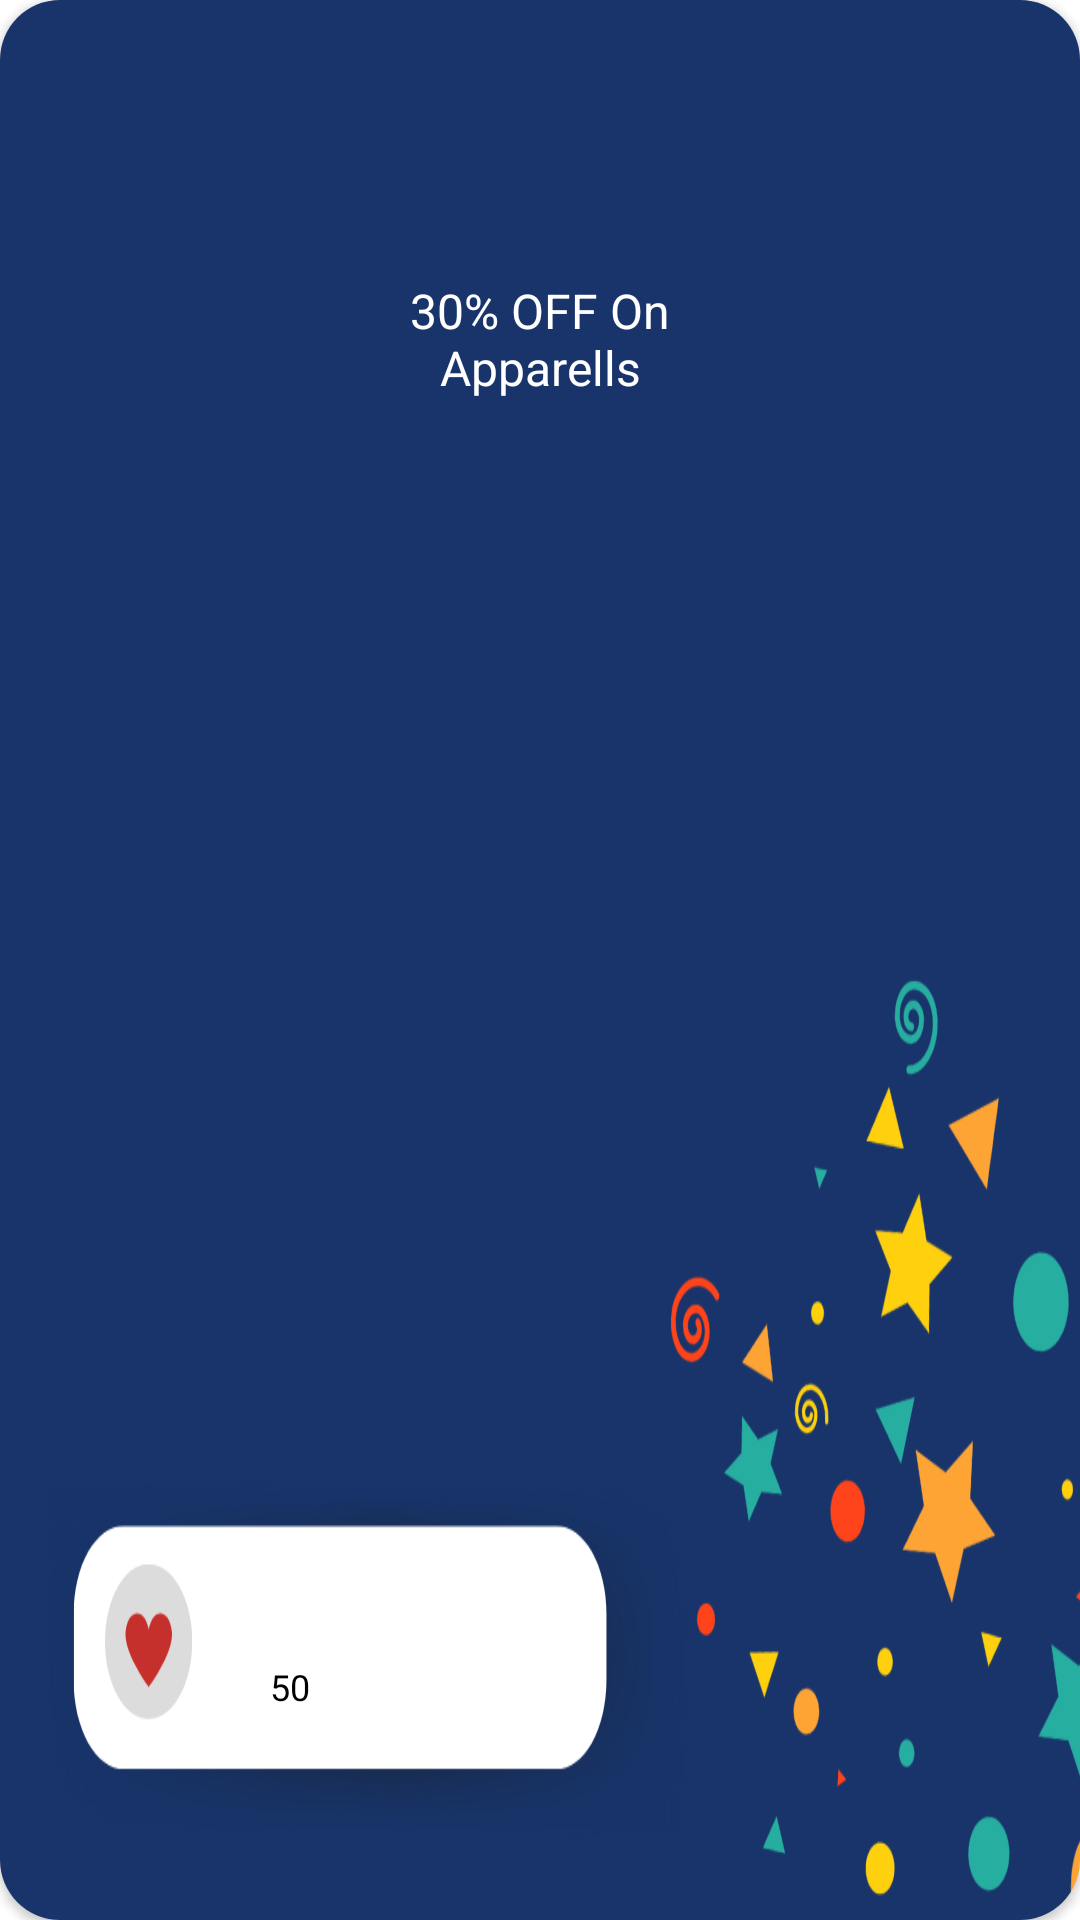

The Android layout XML behind this screen, and the referenced resources:
<!-- AndroidManifest.xml: application theme Theme.Drops -->
<!-- res/layout/reward_card.xml -->
<?xml version="1.0" encoding="utf-8"?>
<androidx.cardview.widget.CardView xmlns:android="http://schemas.android.com/apk/res/android"
    xmlns:app="http://schemas.android.com/apk/res-auto"
    xmlns:tools="http://schemas.android.com/tools"
    android:id="@+id/cardView"
    android:layout_width="160dp"
    android:layout_height="160dp"

    android:layout_margin="20dp"
    android:background="@drawable/round_bg"
    android:backgroundTint="#FFFFFF"
    app:cardCornerRadius="20dp">

    <androidx.constraintlayout.widget.ConstraintLayout
        android:layout_width="match_parent"
        android:layout_height="match_parent"
        android:background="@drawable/irs">

        <ImageView
            android:id="@+id/imageView7"
            android:layout_width="54dp"
            android:layout_height="48dp"
            android:layout_marginEnd="3dp"
            android:layout_marginBottom="7dp"
            app:layout_constraintBottom_toBottomOf="parent"
            app:layout_constraintEnd_toEndOf="parent"
            app:layout_constraintHorizontal_bias="1.0"
            app:layout_constraintStart_toStartOf="parent"
            tools:srcCompat="@drawable/amazon" />

        <TextView
            android:id="@+id/textView14"
            android:layout_width="130dp"
            android:layout_height="60dp"
            android:text="30% OFF On Apparells"
            android:textAlignment="center"
            android:textColor="@color/white"
            android:textSize="16sp"
            app:layout_constraintBottom_toBottomOf="parent"
            app:layout_constraintEnd_toEndOf="parent"
            app:layout_constraintStart_toStartOf="parent"
            app:layout_constraintTop_toTopOf="parent"
            app:layout_constraintVertical_bias="0.16" />

        <TextView
            android:id="@+id/coins"
            android:layout_width="50dp"
            android:layout_height="18dp"
            android:layout_marginBottom="-3dp"
            android:text="50"
            android:textAlignment="viewStart"
            android:textColor="@color/black"
            android:textSize="12sp"
            app:layout_constraintBottom_toBottomOf="parent"
            app:layout_constraintEnd_toEndOf="parent"
            app:layout_constraintHorizontal_bias="0.29"
            app:layout_constraintStart_toStartOf="parent"
            app:layout_constraintTop_toTopOf="parent"
            app:layout_constraintVertical_bias="0.887" />

    </androidx.constraintlayout.widget.ConstraintLayout>

</androidx.cardview.widget.CardView>
<!-- resources referenced by this layout -->
<resources>
  <color name="black">#FF000000</color>
  <color name="white">#FFFFFFFF</color>
  <!-- drawable amazon: png bitmap (drawable, 60549 bytes) -->
  <!-- drawable irs: png bitmap (drawable, 68900 bytes) -->
  <!-- drawable round_bg (drawable) -->
  <?xml version="1.0" encoding="utf-8"?>
  <shape xmlns:android="http://schemas.android.com/apk/res/android" android:shape="rectangle" >
      <corners
          android:radius="31dp"
          />
  
      <padding
          android:left="0dp"
          android:top="0dp"
          android:right="0dp"
          android:bottom="0dp"
          />
      <stroke
          android:width="1dp"
          android:color="#C0BEBE"
          />
  </shape>
  <style name="Theme.Drops" parent="Theme.MaterialComponents.DayNight.NoActionBar">
          
          <item name="colorPrimary">@color/nd2_prim</item>
          <item name="colorPrimaryVariant">@color/prim</item>
          <item name="colorOnPrimary">@color/white</item>
          
          <item name="colorSecondary">@color/teal_200</item>
          <item name="colorSecondaryVariant">@color/teal_700</item>
          <item name="colorOnSecondary">@color/black</item>
          
          <item name="android:statusBarColor" tools:targetApi="l">?attr/colorPrimaryVariant</item>
          
      </style>
  <color name="nd2_prim">#172255</color>
  <color name="prim">#E26864</color>
  <color name="teal_200">#FF03DAC5</color>
  <color name="teal_700">#FF018786</color>
</resources>
